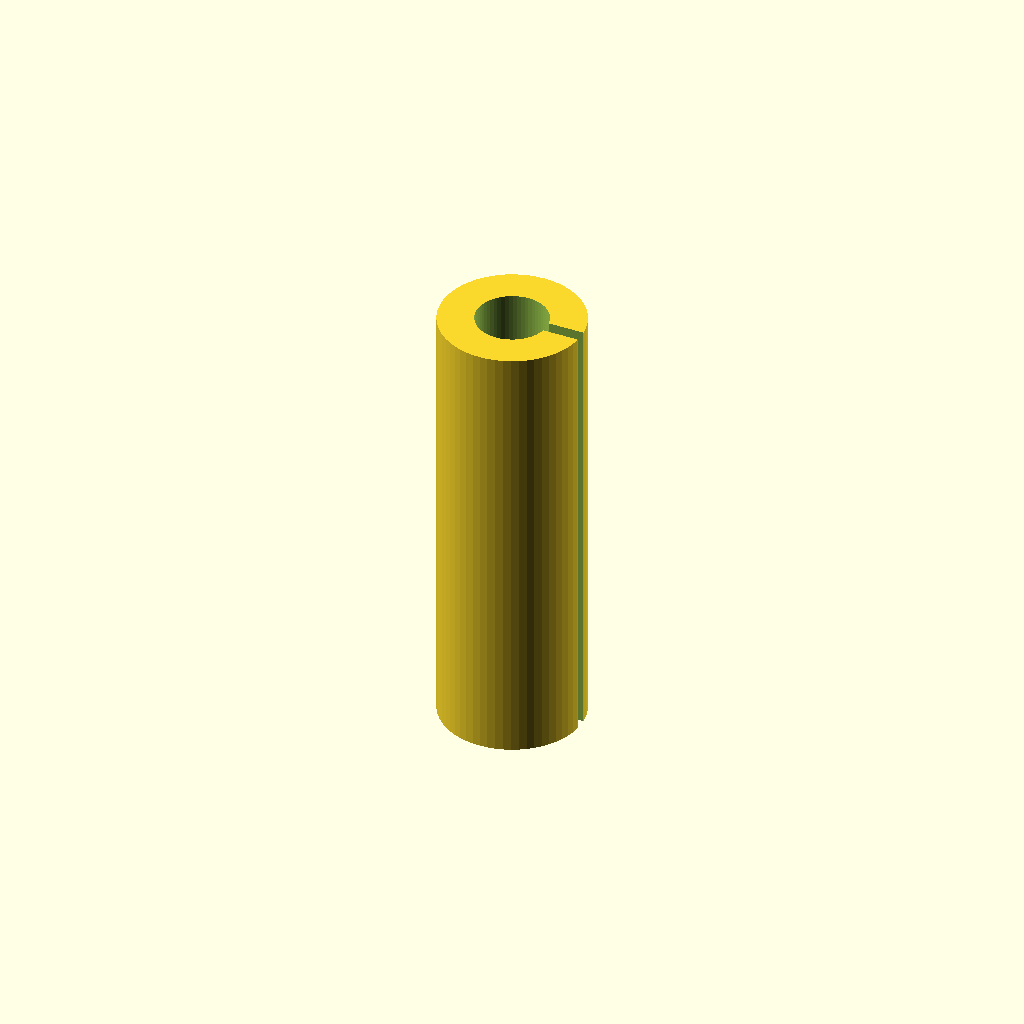
Cell 1 — every parameter at its default value.
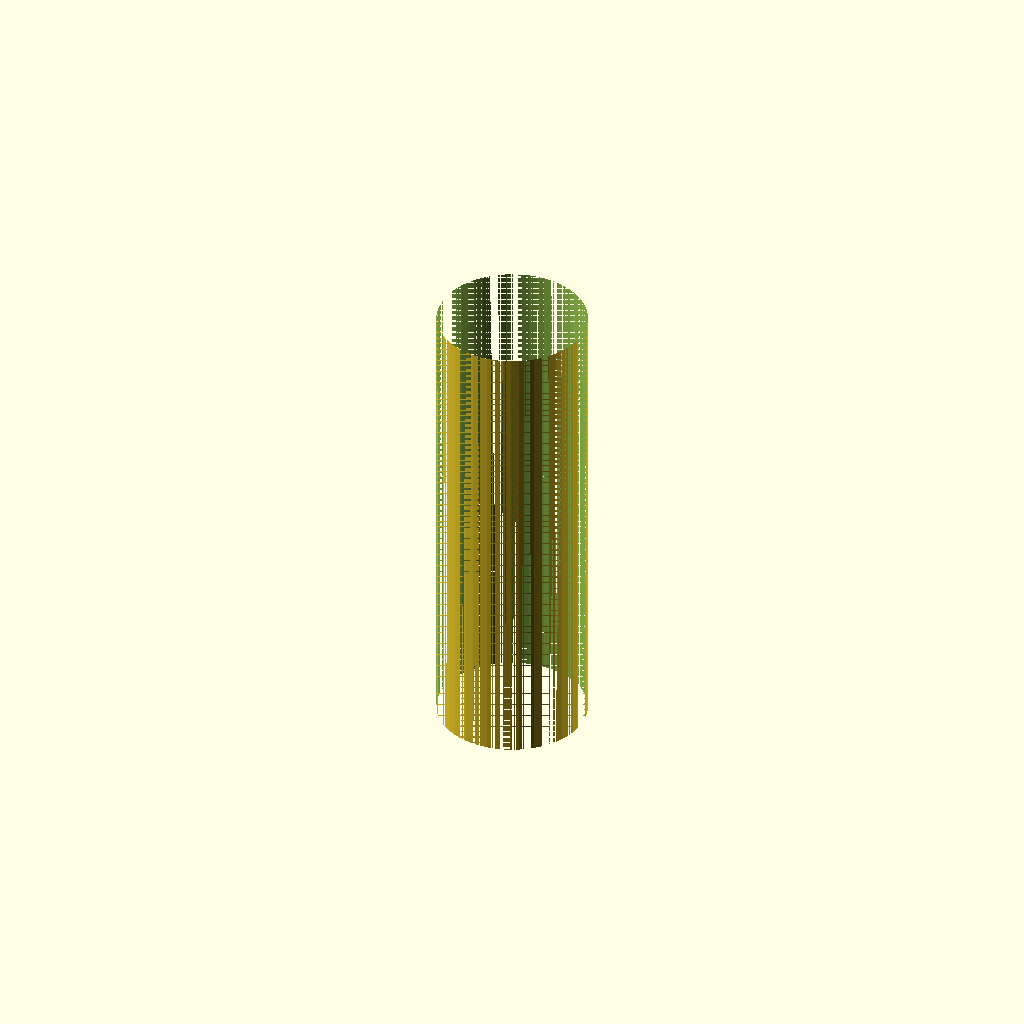
Cell 2: the same model with inner_d = 16.
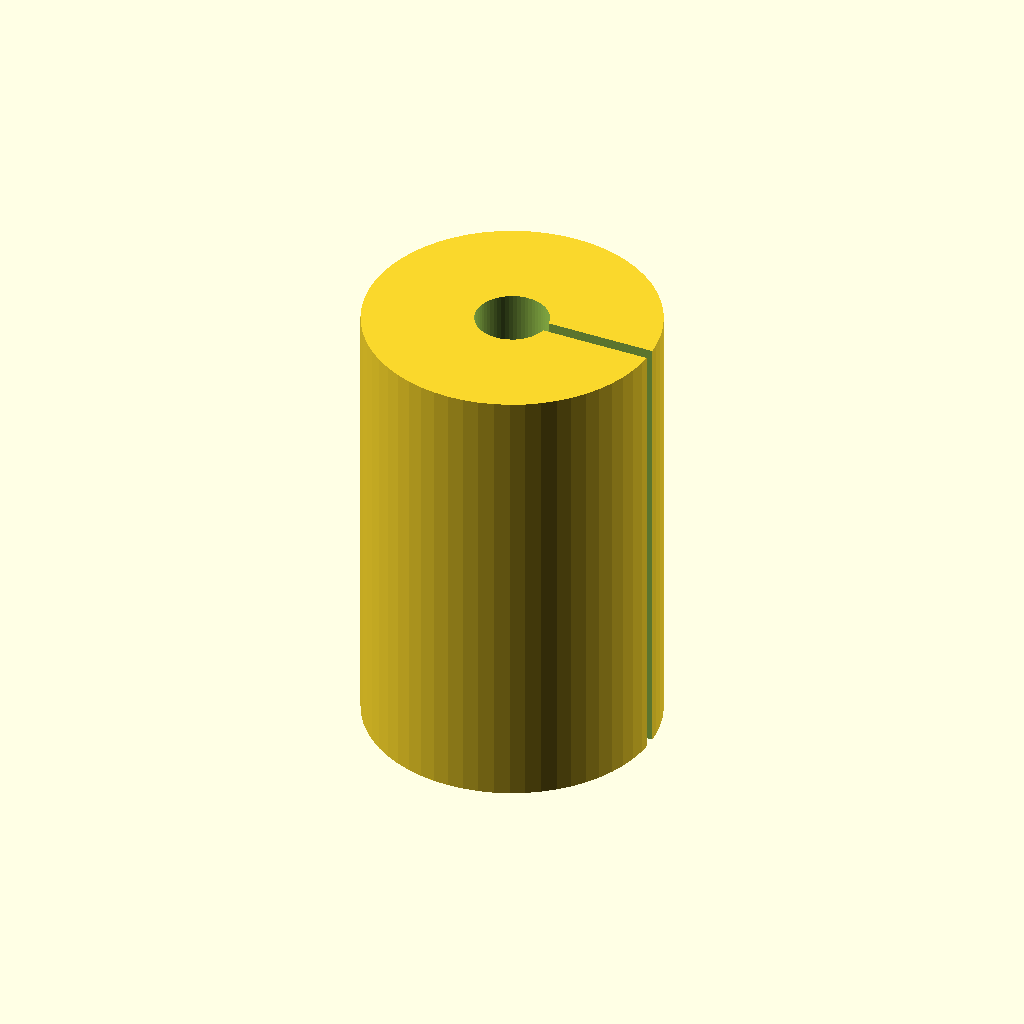
Cell 3: the same model with outer_d = 32.
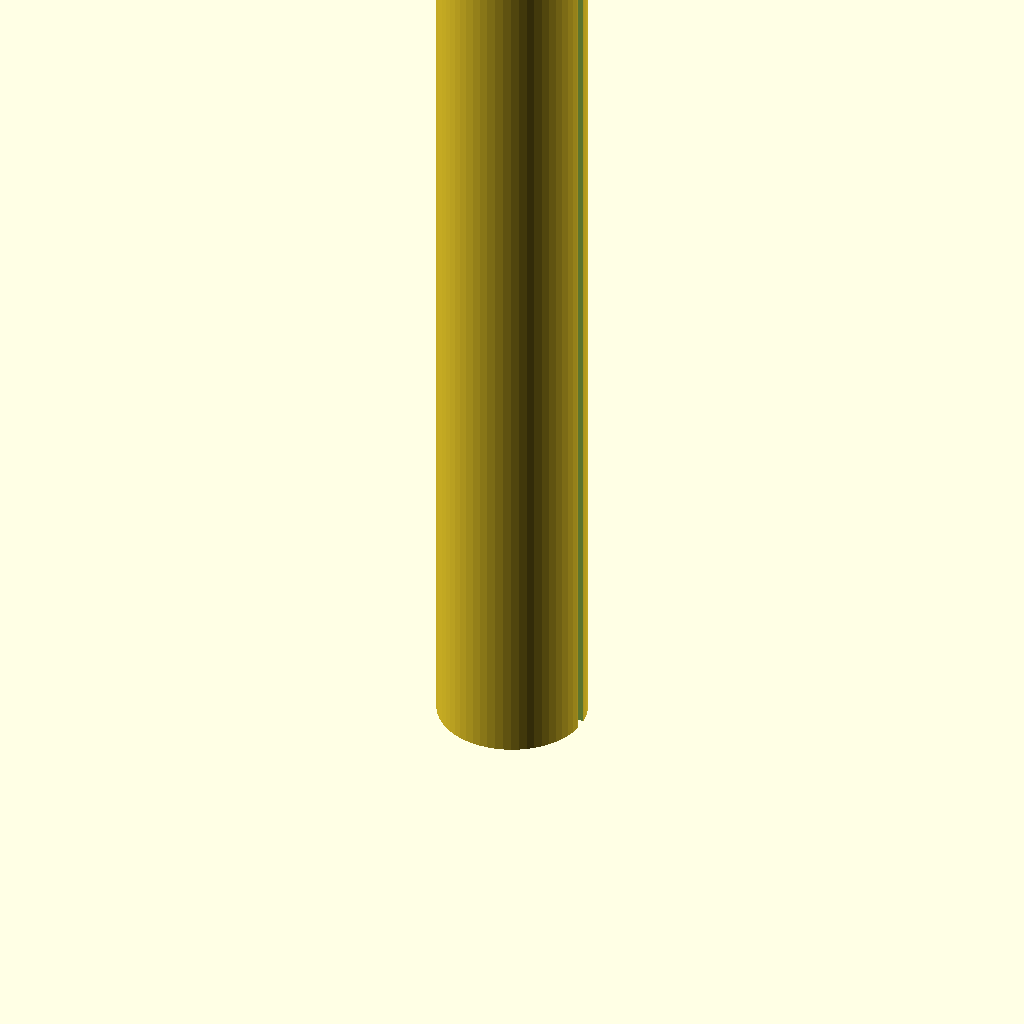
Cell 4: the same model with length = 100.
All cells are drawn from one camera (rotation 55°, 0°, 25°, orthographic, colour scheme Cornfield), so only the parameter changes between them.
OpenSCAD source file optional_data/data/parts/part_0966.scad:
// Slotted roll pin.
$fn = 60;
eps = 0.02;
inner_d = 8;
outer_d = 16;
length = 50;
slot = 1.4;
difference() {
    cylinder(d=outer_d,h=length);
    translate([0,0,-eps]) cylinder(d=inner_d,h=length+2*eps);
    translate([0,-slot/2,-eps]) cube([outer_d/2+eps,slot,length+2*eps]);
}
Parameter table extracted from the source (name, type, default, range or options):
eps: number, default 0.02
inner_d: number, default 8
outer_d: number, default 16
length: number, default 50
slot: number, default 1.4
